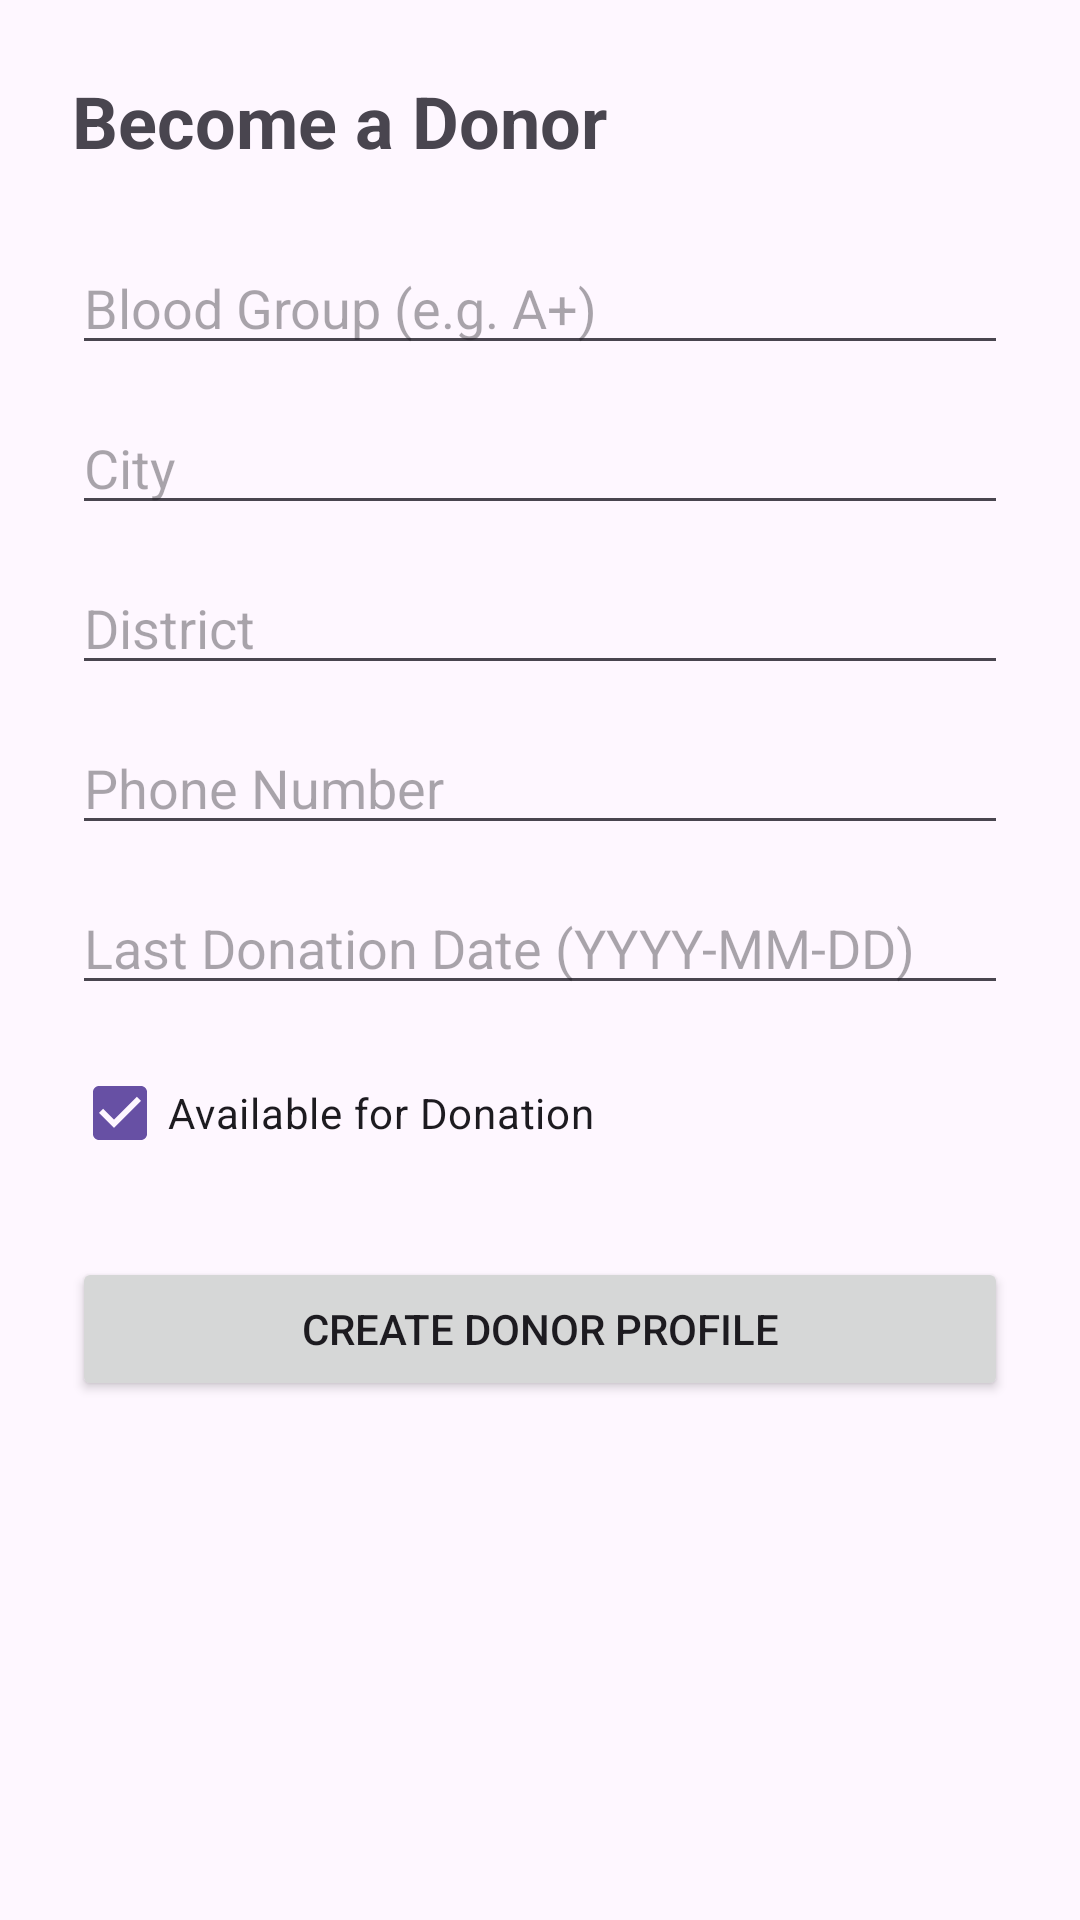

Here is an Android app screen rendered from its layout file. Give the layout XML and the strings, colors and styles it references.
<!-- AndroidManifest.xml: application theme Theme.BloodBridge -->
<!-- res/layout/activity_create_donor.xml -->
<?xml version="1.0" encoding="utf-8"?>
<ScrollView xmlns:android="http://schemas.android.com/apk/res/android"
    android:layout_width="match_parent"
    android:layout_height="match_parent"
    android:fillViewport="true">

    <LinearLayout
        android:layout_width="match_parent"
        android:layout_height="wrap_content"
        android:orientation="vertical"
        android:padding="24dp">

        <TextView
            android:layout_width="wrap_content"
            android:layout_height="wrap_content"
            android:text="Become a Donor"
            android:textSize="24sp"
            android:textStyle="bold"
            android:layout_marginBottom="24dp" />









        <EditText
            android:id="@+id/etBloodGroup"
            android:layout_width="match_parent"
            android:layout_height="wrap_content"
            android:hint="Blood Group (e.g. A+)"
            android:layout_marginBottom="12dp" />

        <EditText
            android:id="@+id/etCity"
            android:layout_width="match_parent"
            android:layout_height="wrap_content"
            android:hint="City"
            android:layout_marginBottom="12dp" />

        <EditText
            android:id="@+id/etDistrict"
            android:layout_width="match_parent"
            android:layout_height="wrap_content"
            android:hint="District"
            android:layout_marginBottom="12dp" />

        <EditText
            android:id="@+id/etPhone"
            android:layout_width="match_parent"
            android:layout_height="wrap_content"
            android:hint="Phone Number"
            android:inputType="phone"
            android:layout_marginBottom="12dp" />

        <EditText
            android:id="@+id/etLastDonateDate"
            android:layout_width="match_parent"
            android:layout_height="wrap_content"
            android:hint="Last Donation Date (YYYY-MM-DD)"
            android:focusable="false"
            android:clickable="true"
            android:layout_marginBottom="12dp" />

        <CheckBox
            android:id="@+id/cbAvailable"
            android:layout_width="wrap_content"
            android:layout_height="wrap_content"
            android:text="Available for Donation"
            android:checked="true"
            android:layout_marginBottom="24dp" />

        <Button
            android:id="@+id/btnSubmitDonor"
            android:layout_width="match_parent"
            android:layout_height="wrap_content"
            android:text="Create Donor Profile" />

    </LinearLayout>
</ScrollView>
<!-- resources referenced by this layout -->
<resources>
  <style name="Theme.BloodBridge" parent="Base.Theme.BloodBridge" />
  <style name="Base.Theme.BloodBridge" parent="Theme.Material3.DayNight.NoActionBar">
          
          
      </style>
</resources>
